Run: headless pygame with SDL's dummy video driver; simulated clock (each Clock.tick advances the game by its frame time, no real sleeping); random seed 0; keys injected as events and as key.get_pressed() state; no mouse input.
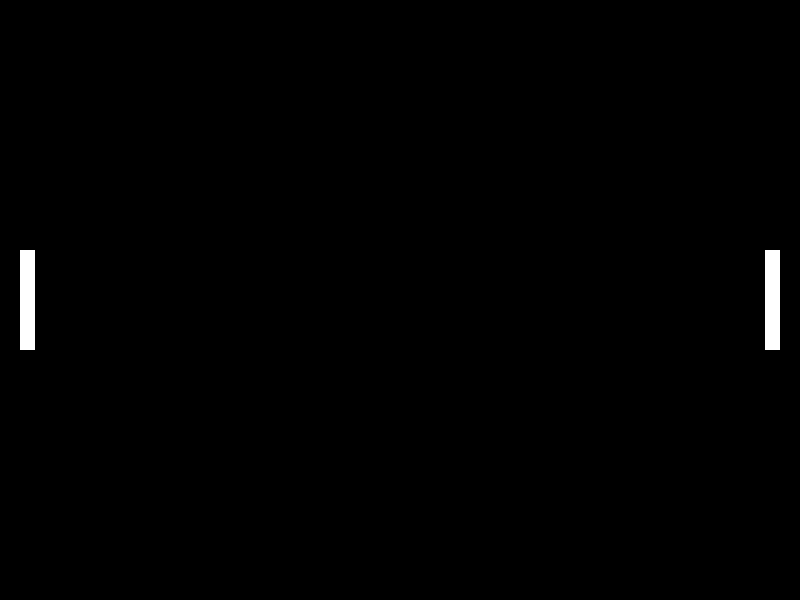
Frame 1 of 4 · flips 1–60 · no input
Frame 2 of 4 · flips 61–180 · tapped SPACE, RETURN · held RIGHT (→), D · screen unchanged from frame 1, image omitted
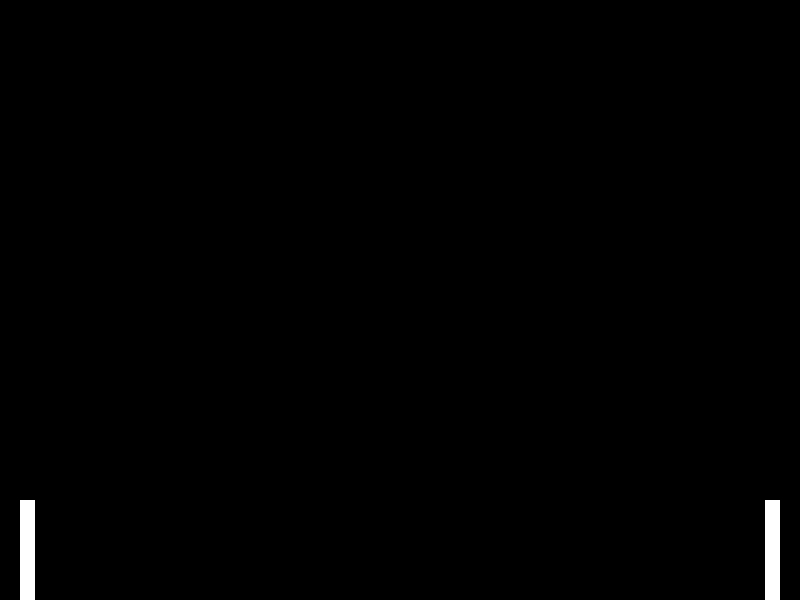
Frame 3 of 4 · flips 181–300 · held DOWN (↓), S
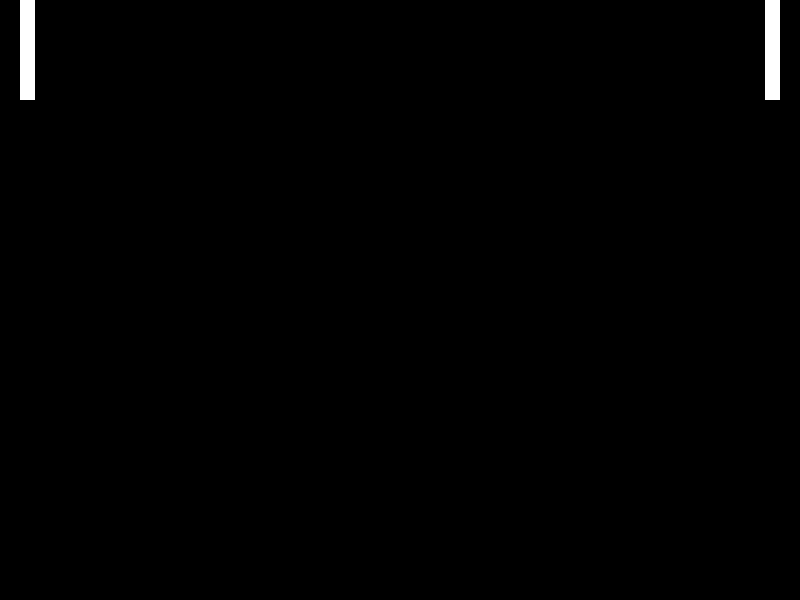
Frame 4 of 4 · flips 301–420 · held LEFT (←), A, UP (↑), W

The pygame program that drew these frames:

# --- IMPORTS ---
import pygame

# --- SETUP --- 
pygame.init()
clock = pygame.time.Clock()

HEIGHT = 600
WIDTH = 800

screen = pygame.display.set_mode((WIDTH, HEIGHT))
pygame.display.set_caption('Pong Game')

PADDLE_HEIGHT = 100
PADDLE_WIDTH = 15
PADDLE_SPEED = 5
 
left_paddle = pygame.Rect(20, 0, PADDLE_WIDTH, PADDLE_HEIGHT)
left_paddle.centery =  HEIGHT // 2


right_paddle = pygame.Rect(0, 0, PADDLE_WIDTH, PADDLE_HEIGHT)
right_paddle.right = WIDTH - 20
right_paddle.centery = HEIGHT // 2

def paddle_moves(paddle, keys, up, down):
    if keys[up]:
        paddle.y -= PADDLE_SPEED
    if keys[down]:
        paddle.y += PADDLE_SPEED

    if paddle.y < 0:
        paddle.y = 0

    if paddle.bottom > HEIGHT:
        paddle.bottom = HEIGHT



# --- GAME LOOP ---
running = True

# Main game loop
while running:
    clock.tick(60)
    for event in pygame.event.get():
        # Checks if the user clicked the window's close (X) button
        if event.type == pygame.QUIT:
            running = False

    
    # --- UPDATE ---
    keys = pygame.key.get_pressed()

    paddle_moves(left_paddle, keys, pygame.K_w, pygame.K_s)
    paddle_moves(right_paddle, keys, pygame.K_UP, pygame.K_DOWN)

    if keys[pygame.K_w]:
        left_paddle.y -= PADDLE_SPEED
    if keys[pygame.K_s]:
        left_paddle.y += PADDLE_SPEED

    if left_paddle.y < 0:
        left_paddle.y = 0

    if left_paddle.bottom > HEIGHT:
        left_paddle.bottom = HEIGHT

    if keys[pygame.K_UP]:
        right_paddle.y -= PADDLE_SPEED
    if keys[pygame.K_DOWN]:
        right_paddle.y += PADDLE_SPEED

    if right_paddle.y < 0:
        right_paddle.y = 0

    if right_paddle.bottom > HEIGHT:
        right_paddle.bottom = HEIGHT

    

    # --- DRAWING ---
    screen.fill((0, 0, 0))
    pygame.draw.rect(screen, (255, 255, 255), left_paddle)
    pygame.draw.rect(screen, (255, 255, 255), right_paddle)

    pygame.display.flip()
# --- CLEANUP ---
pygame.quit()
